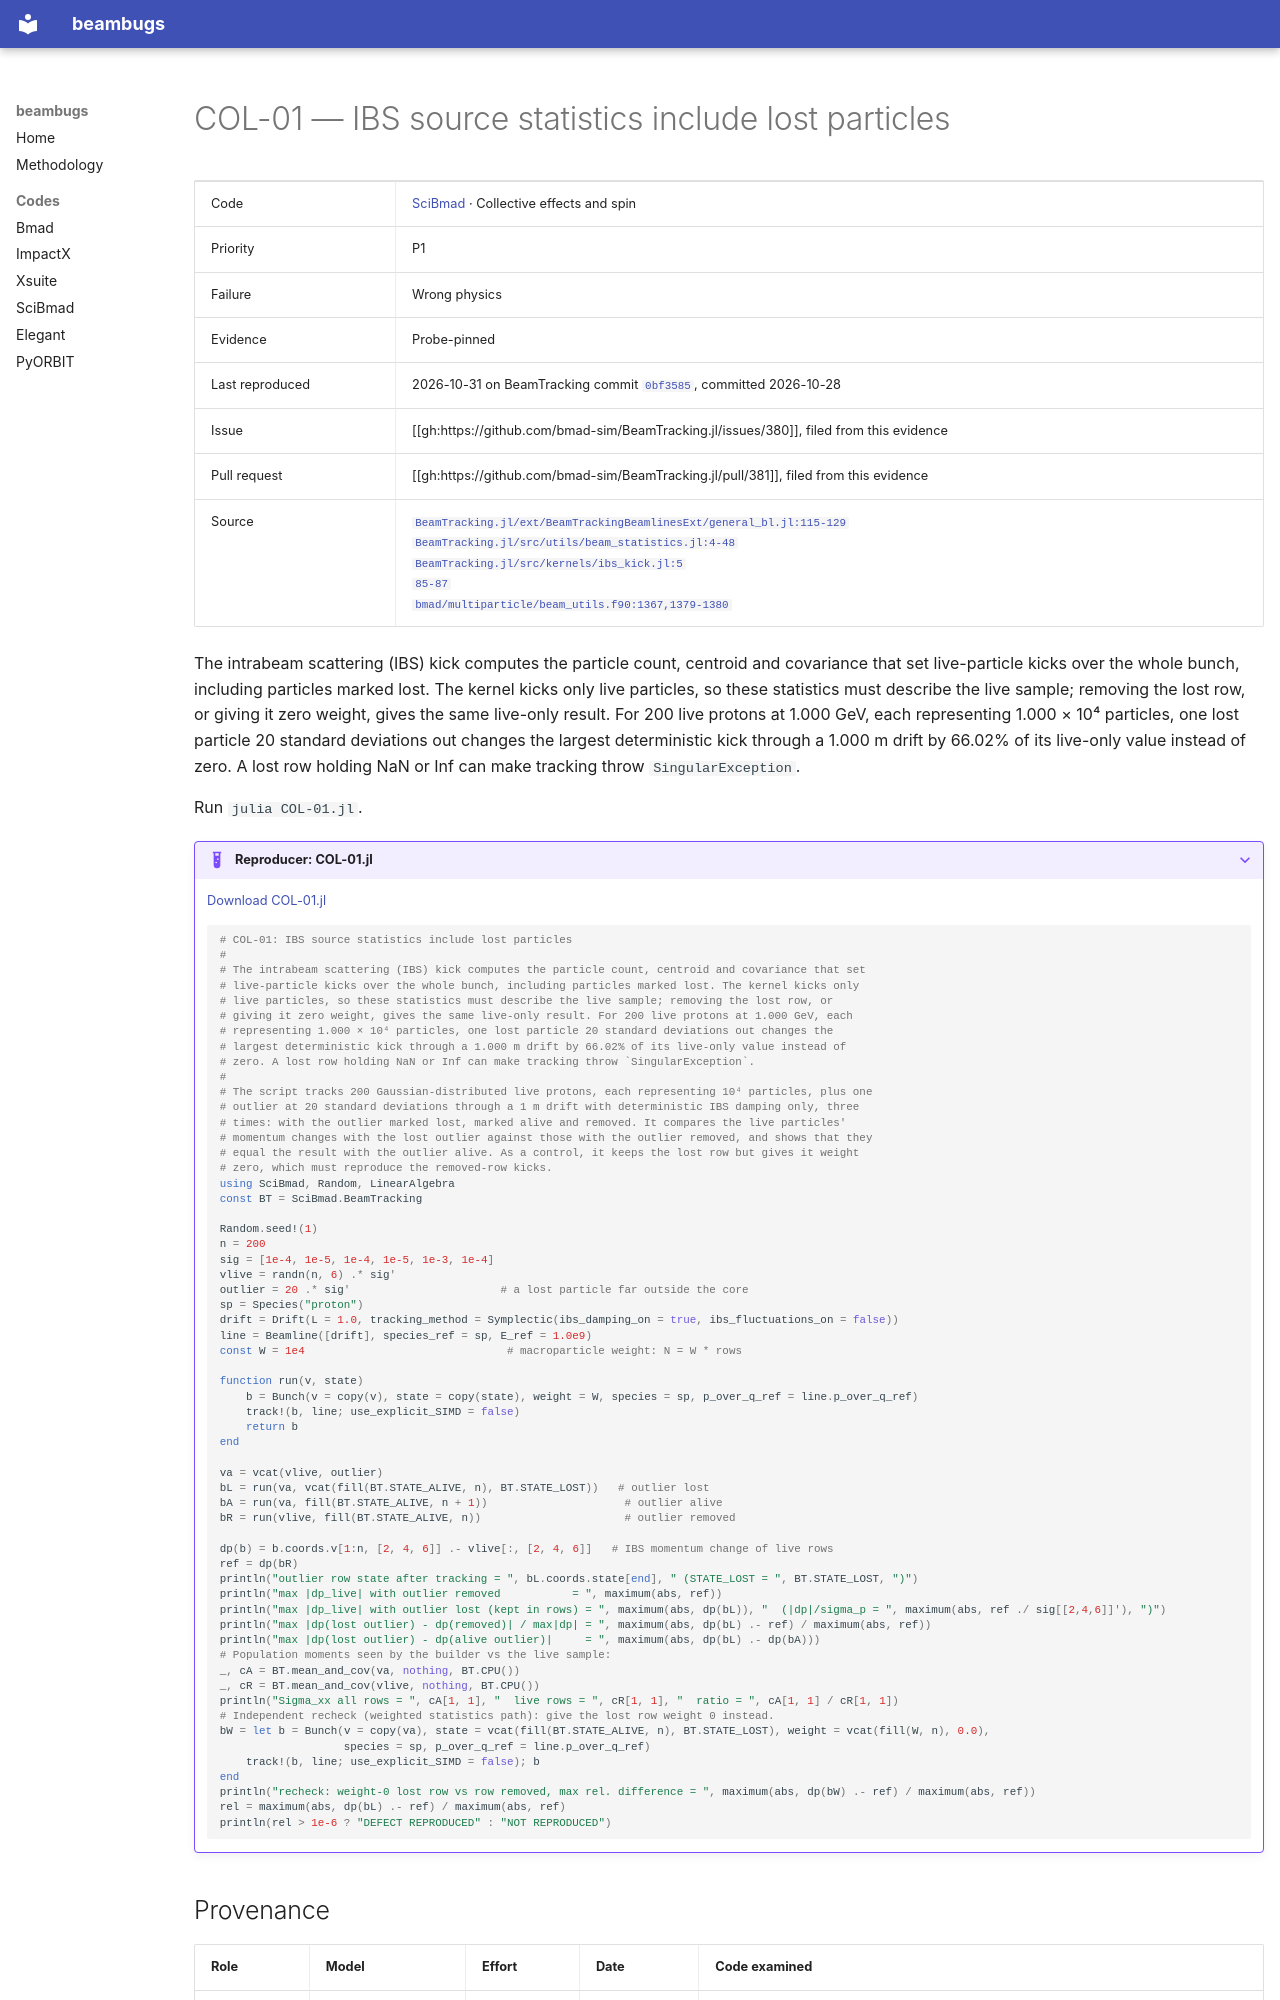

repository: nikitakuklev/beambugs · page: scibmad/COL-01/index.html · generator: mkdocs

---
title: "COL-01: IBS source statistics include lost particles"
hide:
  - toc
---

# COL-01 — IBS source statistics include lost particles

| | |
|---|---|
| Code | [SciBmad](../index.md) · Collective effects and spin |
| Priority | P1 |
| Failure | Wrong physics |
| Evidence | Probe-pinned |
| Last reproduced | 2026-10-31 on BeamTracking commit [`0bf3585`](https://github.com/bmad-sim/BeamTracking.jl/commit/0bf3585fdc9c), committed 2026-10-28 |
| Issue | [[gh:https://github.com/bmad-sim/BeamTracking.jl/issues/380]], filed from this evidence |
| Pull request | [[gh:https://github.com/bmad-sim/BeamTracking.jl/pull/381]], filed from this evidence |
| Source | [`BeamTracking.jl/ext/BeamTrackingBeamlinesExt/general_bl.jl:115-129`](https://github.com/bmad-sim/BeamTracking.jl/blob/0bf3585fdc9c5b41859b23b92854376b933a4fe6/ext/BeamTrackingBeamlinesExt/general_bl.jl#L115-L129)<br>[`BeamTracking.jl/src/utils/beam_statistics.jl:4-48`](https://github.com/bmad-sim/BeamTracking.jl/blob/0bf3585fdc9c5b41859b23b92854376b933a4fe6/src/utils/beam_statistics.jl#L4-L48)<br>[`BeamTracking.jl/src/kernels/ibs_kick.jl:5`](https://github.com/bmad-sim/BeamTracking.jl/blob/0bf3585fdc9c5b41859b23b92854376b933a4fe6/src/kernels/ibs_kick.jl#L5)<br>[`85-87`](https://github.com/bmad-sim/BeamTracking.jl/blob/0bf3585fdc9c5b41859b23b92854376b933a4fe6/src/kernels/ibs_kick.jl#L85-L87)<br>[`bmad/multiparticle/beam_utils.f90:1367,1379-1380`](https://github.com/bmad-sim/bmad-ecosystem/blob/19b8afb46a400d12a53a92d616e02359b3b2b71f/bmad/multiparticle/beam_utils.f90#L1367-L1380) |

The intrabeam scattering (IBS) kick computes the particle count, centroid and covariance that set live-particle kicks over the whole bunch, including particles marked lost. The kernel kicks only live particles, so these statistics must describe the live sample; removing the lost row, or giving it zero weight, gives the same live-only result. For 200 live protons at 1.000 GeV, each representing 1.000 × 10⁴ particles, one lost particle 20 standard deviations out changes the largest deterministic kick through a 1.000 m drift by 66.02% of its live-only value instead of zero. A lost row holding NaN or Inf can make tracking throw `SingularException`.

Run `julia COL-01.jl`.

??? example "Reproducer: COL-01.jl"

    [Download COL-01.jl](COL-01.jl)

    ```julia
    # COL-01: IBS source statistics include lost particles
    #
    # The intrabeam scattering (IBS) kick computes the particle count, centroid and covariance that set
    # live-particle kicks over the whole bunch, including particles marked lost. The kernel kicks only
    # live particles, so these statistics must describe the live sample; removing the lost row, or
    # giving it zero weight, gives the same live-only result. For 200 live protons at 1.000 GeV, each
    # representing 1.000 × 10⁴ particles, one lost particle 20 standard deviations out changes the
    # largest deterministic kick through a 1.000 m drift by 66.02% of its live-only value instead of
    # zero. A lost row holding NaN or Inf can make tracking throw `SingularException`.
    #
    # The script tracks 200 Gaussian-distributed live protons, each representing 10⁴ particles, plus one
    # outlier at 20 standard deviations through a 1 m drift with deterministic IBS damping only, three
    # times: with the outlier marked lost, marked alive and removed. It compares the live particles'
    # momentum changes with the lost outlier against those with the outlier removed, and shows that they
    # equal the result with the outlier alive. As a control, it keeps the lost row but gives it weight
    # zero, which must reproduce the removed-row kicks.
    using SciBmad, Random, LinearAlgebra
    const BT = SciBmad.BeamTracking

    Random.seed!(1)
    n = 200
    sig = [1e-4, 1e-5, 1e-4, 1e-5, 1e-3, 1e-4]
    vlive = randn(n, 6) .* sig'
    outlier = 20 .* sig'                       # a lost particle far outside the core
    sp = Species("proton")
    drift = Drift(L = 1.0, tracking_method = Symplectic(ibs_damping_on = true, ibs_fluctuations_on = false))
    line = Beamline([drift], species_ref = sp, E_ref = 1.0e9)
    const W = 1e4                               # macroparticle weight: N = W * rows

    function run(v, state)
        b = Bunch(v = copy(v), state = copy(state), weight = W, species = sp, p_over_q_ref = line.p_over_q_ref)
        track!(b, line; use_explicit_SIMD = false)
        return b
    end

    va = vcat(vlive, outlier)
    bL = run(va, vcat(fill(BT.STATE_ALIVE, n), BT.STATE_LOST))   # outlier lost
    bA = run(va, fill(BT.STATE_ALIVE, n + 1))                     # outlier alive
    bR = run(vlive, fill(BT.STATE_ALIVE, n))                      # outlier removed

    dp(b) = b.coords.v[1:n, [2, 4, 6]] .- vlive[:, [2, 4, 6]]   # IBS momentum change of live rows
    ref = dp(bR)
    println("outlier row state after tracking = ", bL.coords.state[end], " (STATE_LOST = ", BT.STATE_LOST, ")")
    println("max |dp_live| with outlier removed           = ", maximum(abs, ref))
    println("max |dp_live| with outlier lost (kept in rows) = ", maximum(abs, dp(bL)), "  (|dp|/sigma_p = ", maximum(abs, ref ./ sig[[2,4,6]]'), ")")
    println("max |dp(lost outlier) - dp(removed)| / max|dp| = ", maximum(abs, dp(bL) .- ref) / maximum(abs, ref))
    println("max |dp(lost outlier) - dp(alive outlier)|     = ", maximum(abs, dp(bL) .- dp(bA)))
    # Population moments seen by the builder vs the live sample:
    _, cA = BT.mean_and_cov(va, nothing, BT.CPU())
    _, cR = BT.mean_and_cov(vlive, nothing, BT.CPU())
    println("Sigma_xx all rows = ", cA[1, 1], "  live rows = ", cR[1, 1], "  ratio = ", cA[1, 1] / cR[1, 1])
    # Independent recheck (weighted statistics path): give the lost row weight 0 instead.
    bW = let b = Bunch(v = copy(va), state = vcat(fill(BT.STATE_ALIVE, n), BT.STATE_LOST), weight = vcat(fill(W, n), 0.0),
                       species = sp, p_over_q_ref = line.p_over_q_ref)
        track!(b, line; use_explicit_SIMD = false); b
    end
    println("recheck: weight-0 lost row vs row removed, max rel. difference = ", maximum(abs, dp(bW) .- ref) / maximum(abs, ref))
    rel = maximum(abs, dp(bL) .- ref) / maximum(abs, ref)
    println(rel > 1e-6 ? "DEFECT REPRODUCED" : "NOT REPRODUCED")

    ```
